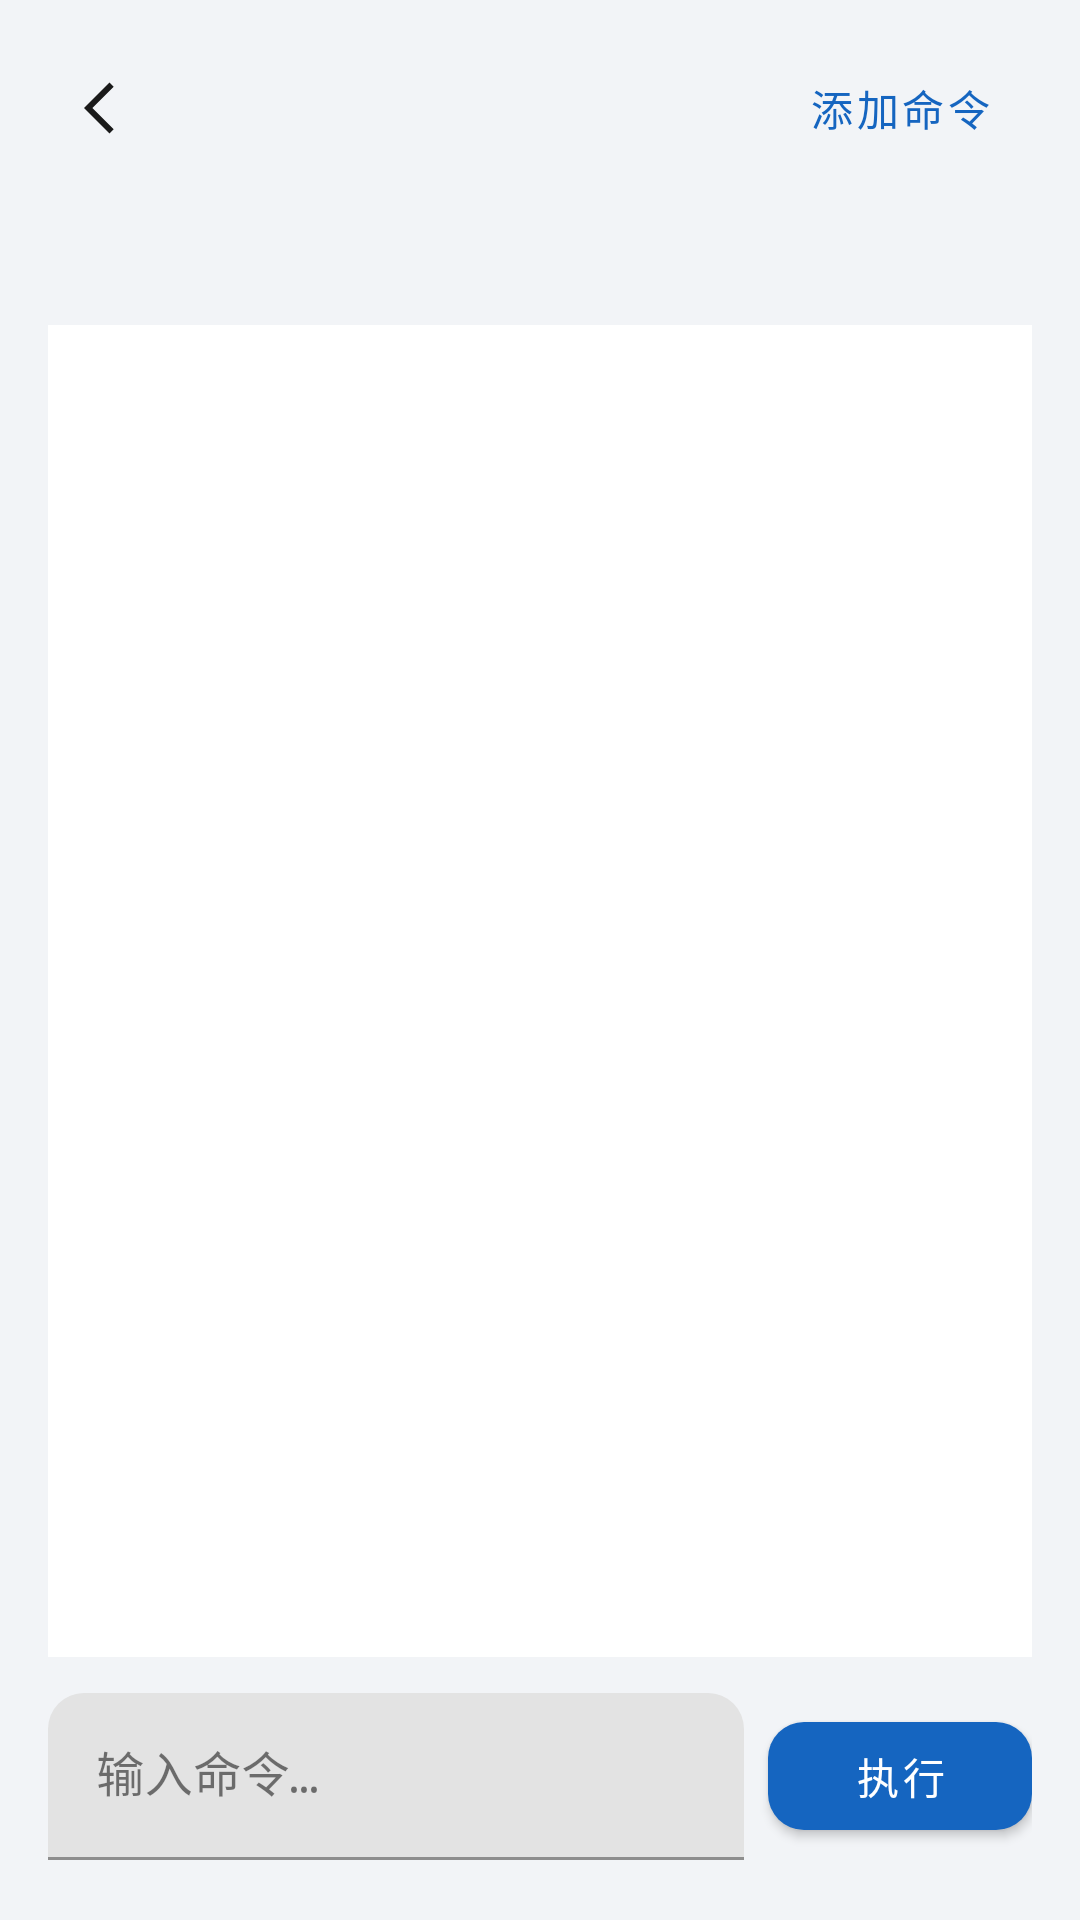

Android layout source for this screen:
<!-- AndroidManifest.xml: application theme Theme.ReplayRecoder -->
<!-- res/layout/activity_ssh_session.xml -->
<?xml version="1.0" encoding="utf-8"?>
<LinearLayout xmlns:android="http://schemas.android.com/apk/res/android"
    xmlns:app="http://schemas.android.com/apk/res-auto"
    android:layout_width="match_parent"
    android:layout_height="match_parent"
    android:orientation="vertical"
    android:background="@color/bg_app">

    <LinearLayout
        android:layout_width="match_parent"
        android:layout_height="wrap_content"
        android:orientation="horizontal"
        android:gravity="center_vertical"
        android:paddingHorizontal="16dp"
        android:paddingVertical="12dp">

        <ImageView
            android:id="@+id/btnBack"
            android:layout_width="32dp"
            android:layout_height="32dp"
            android:src="@drawable/ic_arrow_back"
            android:background="?attr/selectableItemBackgroundBorderless"
            android:padding="4dp"
            android:contentDescription="@string/btn_back"
            app:tint="@color/text_primary" />

        <LinearLayout
            android:layout_width="0dp"
            android:layout_height="wrap_content"
            android:layout_weight="1"
            android:layout_marginStart="8dp"
            android:orientation="vertical">

            <TextView
                android:id="@+id/tvSessionTitle"
                android:layout_width="wrap_content"
                android:layout_height="wrap_content"
                android:textSize="18sp"
                android:textStyle="bold"
                android:textColor="@color/text_primary"
                android:maxLines="1"
                android:ellipsize="end" />

            <TextView
                android:id="@+id/tvSessionHost"
                android:layout_width="wrap_content"
                android:layout_height="wrap_content"
                android:textSize="12sp"
                android:fontFamily="monospace"
                android:textColor="@color/text_hint"
                android:maxLines="1" />
        </LinearLayout>

        <com.google.android.material.button.MaterialButton
            android:id="@+id/btnAddCmd"
            style="@style/Widget.MaterialComponents.Button.TextButton"
            android:layout_width="wrap_content"
            android:layout_height="wrap_content"
            android:text="@string/ssh_add_command" />
    </LinearLayout>

    
    <TextView
        android:id="@+id/tvConnStatus"
        android:layout_width="match_parent"
        android:layout_height="wrap_content"
        android:paddingHorizontal="20dp"
        android:paddingVertical="6dp"
        android:textSize="12sp"
        android:textColor="@color/text_hint" />

    
    <HorizontalScrollView
        android:layout_width="match_parent"
        android:layout_height="wrap_content"
        android:scrollbars="none"
        android:paddingHorizontal="12dp"
        android:paddingBottom="8dp">

        <LinearLayout
            android:id="@+id/cmdButtonsContainer"
            android:layout_width="wrap_content"
            android:layout_height="wrap_content"
            android:orientation="horizontal" />
    </HorizontalScrollView>

    
    <ScrollView
        android:id="@+id/scrollOutput"
        android:layout_width="match_parent"
        android:layout_height="0dp"
        android:layout_weight="1"
        android:background="@color/bg_card"
        android:layout_marginHorizontal="16dp"
        android:layout_marginBottom="12dp">

        <TextView
            android:id="@+id/tvOutput"
            android:layout_width="match_parent"
            android:layout_height="wrap_content"
            android:padding="14dp"
            android:textIsSelectable="true"
            android:textSize="12sp"
            android:fontFamily="monospace"
            android:textColor="@color/text_secondary" />
    </ScrollView>

    
    <LinearLayout
        android:layout_width="match_parent"
        android:layout_height="wrap_content"
        android:orientation="horizontal"
        android:gravity="center_vertical"
        android:paddingHorizontal="16dp"
        android:paddingBottom="20dp">

        <com.google.android.material.textfield.TextInputLayout
            android:layout_width="0dp"
            android:layout_height="wrap_content"
            android:layout_weight="1"
            android:hint="@string/ssh_input_hint"
            app:boxCornerRadiusTopEnd="12dp"
            app:boxCornerRadiusTopStart="12dp">

            <com.google.android.material.textfield.TextInputEditText
                android:id="@+id/etCmd"
                android:layout_width="match_parent"
                android:layout_height="wrap_content"
                android:inputType="text"
                android:maxLines="1"
                android:fontFamily="monospace"
                android:imeOptions="actionSend" />
        </com.google.android.material.textfield.TextInputLayout>

        <com.google.android.material.button.MaterialButton
            android:id="@+id/btnRun"
            android:layout_width="wrap_content"
            android:layout_height="wrap_content"
            android:layout_marginStart="8dp"
            android:text="@string/ssh_run"
            app:cornerRadius="12dp" />
    </LinearLayout>
</LinearLayout>
<!-- resources referenced by this layout -->
<resources>
  <color name="bg_app">#F2F4F7</color>
  <color name="bg_card">#FFFFFF</color>
  <color name="text_hint">#9CA3AF</color>
  <color name="text_primary">#1A1A1A</color>
  <color name="text_secondary">#6B7280</color>
  <!-- drawable ic_arrow_back (drawable) -->
  <vector xmlns:android="http://schemas.android.com/apk/res/android"
      android:width="24dp"
      android:height="24dp"
      android:viewportWidth="24"
      android:viewportHeight="24"
      android:tint="?attr/colorOnSurface">
      <path
          android:fillColor="@android:color/white"
          android:pathData="M16.5,3.5L8,12l8.5,8.5l1.4,-1.4L10.8,12l7.1,-7.1z" />
  </vector>
  <string name="btn_back">返回</string>
  <string name="ssh_add_command">添加命令</string>
  <string name="ssh_input_hint">输入命令…</string>
  <string name="ssh_run">执行</string>
  <style name="Theme.ReplayRecoder" parent="Theme.MaterialComponents.DayNight.NoActionBar">
          <item name="colorPrimary">@color/brand_blue</item>
          <item name="colorPrimaryVariant">@color/brand_blue_dark</item>
          <item name="colorOnPrimary">#FFFFFF</item>
          
          <item name="colorSecondary">@color/brand_blue</item>
          <item name="colorOnSecondary">#FFFFFF</item>
          
          <item name="android:statusBarColor">@color/bg_app</item>
          
          <item name="android:windowLightStatusBar">true</item>
          
          <item name="colorAccent">@color/brand_blue</item>
          
          <item name="colorSurface">@color/bg_card</item>
          <item name="colorOnSurface">@color/text_primary</item>
          
          <item name="colorOutline">@color/stroke</item>
      </style>
  <color name="brand_blue">#1565C0</color>
  <color name="brand_blue_dark">#0D47A1</color>
  <color name="stroke">#E5E7EB</color>
</resources>
